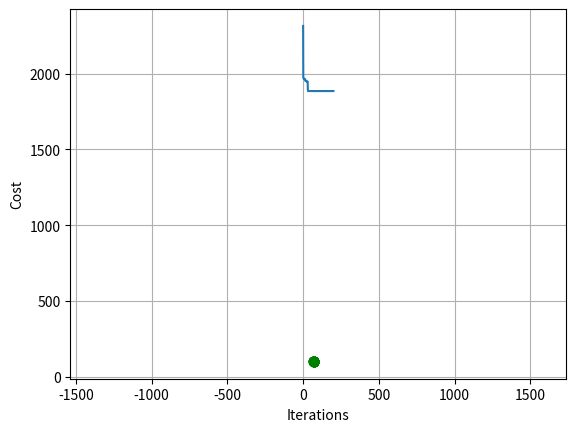

Source code (Python):
import math
import random
import sys
import copy
import matplotlib.path as mpath
import matplotlib.patches as mpatches
import matplotlib.pyplot as plt

class HybridAntColony:
    
    # 各类参数初始化，接受z矩阵
    # z矩阵每条数据格式应为
    # [0,[12.50,37.60],600,[9.5,10.5],1/6]
    def __init__(self, z):

        super().__init__()
        self.F = 200                    #冷藏车固定成本
        self.F_EMPTY_RATIO = 0.18       #空车燃料消耗率
        self.F_FULL_RATIO = 0.41        #满载燃料消耗率
        self.GREEN_RATIO = 5.49         #绿色成本系数，即柴油价加税
        self.Q_MAX = 9000               #车辆最大载重
        self.A = 5                      #运输消耗系数
        self.B = 12                     #装卸消耗系数
        self.P = 12                     #单位价格
        self.SPEED = 40                 #行驶速度
        self.DEPART_TIME = 6.5            #出发时间
        self.NOW_TIME = 6.5               #当前时间
        self.TRANS_REDUCT_RATIO = 0.0025#运输衰减率
        self.LOAD_REDUCT_RATIO = 0.005  #装卸衰减率
        self.FORWARD_PUNISH_RATIO = 20  #提前惩罚系数
        self.LATE_PUNISHI_RATIO = 20   #迟到惩罚系数
        self.alpha = 1                  #信息素因子
        self.beta = 3                   #启发素因子
        self.sita = 0.8                 #信息素挥发因子
        self.q_0 = 0.6                  #参数q0
        self.Q = 100                    #信息素总量
        self.ant = 15                   #蚂蚁数量
        self.lambda_phe = 1.5           #lambda取1.8
        self.eta = 0.99                 #eta取0.99
        self.times = 100                #迭代次数为100
        self.N_MAX = 5
        self.C_FRESH = 0.4                #新引入参数
        self.gamma = 5                  #朱申俊引入的beta

        self.best_solution = Solution() #全局最优方案
        self.now_best = Solution()      #当前最优方案
        self.best_solution.totalcost = sys.maxsize
        self.r = 0                      #当前节点
        self.customers = []             #客户
        self.graph = []                 #邻接矩阵
        self.untreated = []             #未处理客户节点
        self.solution = Solution()      #方案
        self.pheromone = []             #信息素矩阵
        self.herustic = []              #启发素矩阵
    
        # 将结点信息转化为类
        for i in range(0,len(z)):
            self.customers.append(Customer())
            self.customers[i].id = z[i][0]
            self.customers[i].location_x = z[i][1][0]
            self.customers[i].location_y = z[i][1][1]
            self.customers[i].q_i = z[i][2]
            self.customers[i].e_i = z[i][3][0]
            self.customers[i].l_i = z[i][3][1]
            self.customers[i].t_load = z[i][4]

        # 邻接矩阵记录各节点之间的距离，初始化信息素和启发式因子矩阵
        for i in range(0,len(self.customers)):
            self.graph.append([])
            self.pheromone.append([])
            self.herustic.append([])
            for j in range(0,len(self.customers)):
                self.pheromone[i].append([])
                self.herustic[i].append([])
                self.graph[i].append(math.sqrt(pow((self.customers[j].location_y - self.customers[i].location_y),2) + pow((self.customers[j].location_x - self.customers[i].location_x),2)))

    # 信息素第一次初始化
    def init(self):

        num = len(self.customers) * (len(self.customers)-1) / 2
        phe_0 = self.Q / (2 * num)

        for i in range(0,len(self.customers)-1):
            for j in range(i+1,len(self.customers)):
                self.pheromone[i][j] = self.pheromone[j][i] = phe_0
                # 按照朱申俊方法设计启发式因子
                self.herustic[i][j] = self.herustic[j][i] = self.customers[j].q_i * (1 / self.graph[i][j]) * (1 / (self.customers[j].t_load * 60))     # * 60
    
    # 初始化未服务客户节点和当前节点
    def reset(self):

        # 未服务客户节点不包括配送中心，长度比customers小1
        for i in range(0,len(self.customers)-1):
            self.untreated.append(i+1)
        
        self.solution = Solution()
        self.r = 0
        self.NOW_TIME = 6.5

    def a_star(self):

        # 初始化一条路线
        route = Route()
        # 路线的customers字段添加0
        route.customers.append(0)
        
        # 可能选为下一个节点的中间变量
        min_untreated = 0

        while len(self.untreated) != 0:
            # 初始化成本变量
            C = sys.maxsize
            for i in self.untreated:
                self.customers[i].t_i = self.NOW_TIME + self.graph[self.r][i] / self.SPEED
                c_2 = (self.F_EMPTY_RATIO + ((self.F_FULL_RATIO - self.F_EMPTY_RATIO) * route.load / self.Q_MAX)) * self.graph[self.r][i] * self.GREEN_RATIO
                c_3 = self.A * self.graph[self.r][i] / self.SPEED + self.B * self.customers[i].t_load
                c_41 = self.P * (self.customers[i].q_i * (1 - math.exp(-self.TRANS_REDUCT_RATIO * (self.customers[i].t_i - 6.5))))
                c_42 = self.P * route.load * (1 - math.exp(-self.LOAD_REDUCT_RATIO * self.customers[i].t_load))
                c_4 = c_41 + c_42
                c_5 = 0.0
                if self.customers[i].e_i - self.customers[i].t_i > 0:
                    c_5 = self.FORWARD_PUNISH_RATIO * (self.customers[i].e_i - self.customers[i].t_i)
                elif self.customers[i].t_i - self.customers[i].l_i > 0:
                    c_5 = self.LATE_PUNISHI_RATIO * (self.customers[i].t_i - self.customers[i].l_i)
                c_piece = c_2 + c_3 + c_4 + c_5
                if c_piece < C:
                    C = c_piece
                    min_untreated = i
            load = route.load + self.customers[min_untreated].q_i
            if load > self.Q_MAX:
                route.customers.append(0)
                self.NOW_TIME = 6.5
                self.best_solution.routes.append(route)
                route = Route()
                route.customers.append(0)
                self.r = 0
            route.load += self.customers[min_untreated].q_i
            route.customers.append(min_untreated)
            self.NOW_TIME += (self.customers[min_untreated].t_load + (self.graph[self.r][min_untreated] / self.SPEED))
            self.r = min_untreated
            for i in self.untreated:
                if i == min_untreated:
                    self.untreated.remove(i)
                    break
        route.customers.append(0)
        self.best_solution.routes.append(route)
        self.best_solution.c1 = len(self.best_solution.routes) * self.F
        for i in self.best_solution.routes:
            for j in range(0,len(i.customers)-1):
                self.best_solution.c2 += (self.F_EMPTY_RATIO + (self.F_FULL_RATIO - self.F_EMPTY_RATIO) * i.load / self.Q_MAX) * self.graph[i.customers[j]][i.customers[j+1]] * self.GREEN_RATIO
                self.best_solution.c3 += self.A * (self.graph[i.customers[j]][i.customers[j+1]] / self.SPEED) + self.B * self.customers[i.customers[j+1]].t_load
                #新加的
                self.best_solution.c3 += self.C_FRESH * (i.load / 100) * ((self.graph[i.customers[j]][i.customers[j+1]] / self.SPEED) + self.customers[i.customers[j+1]].t_load)
                #有改动
                self.best_solution.c4 +=self.P * ((self.customers[i.customers[j+1]].q_i * (1 - math.exp(-(self.TRANS_REDUCT_RATIO / (self.gamma * self.C_FRESH)) * (self.customers[i.customers[j+1]].t_i - 6.5)))) + (i.load - self.customers[i.customers[j+1]].q_i) * (1 - math.exp(-(self.LOAD_REDUCT_RATIO / (self.gamma * self.C_FRESH)) * self.customers[i.customers[j+1]].t_load)))
                if (self.customers[i.customers[j+1]].e_i - self.customers[i.customers[j+1]].t_i) > 0:
                    self.best_solution.c5 += self.FORWARD_PUNISH_RATIO * (self.customers[i.customers[j+1]].e_i - self.customers[i.customers[j+1]].t_i)
                elif (self.customers[i.customers[j+1]].t_i - self.customers[i.customers[j+1]].l_i) > 0:
                    self.best_solution.c5 += self.LATE_PUNISHI_RATIO * (self.customers[i.customers[j+1]].t_i - self.customers[i.customers[j+1]].l_i)
                i.load -= self.customers[i.customers[j+1]].q_i
        self.best_solution.totalcost = self.best_solution.c1 + self.best_solution.c2 + self.best_solution.c3 + self.best_solution.c4 + self.best_solution.c5

    # 信息素第二次初始化
    def init_phe(self):

        for i in self.best_solution.routes:
            for j in range(0,len(i.customers)-1):
                self.pheromone[i.customers[j]][i.customers[j+1]] *= self.lambda_phe
                self.pheromone[i.customers[j+1]][i.customers[j]] = self.pheromone[i.customers[j]][i.customers[j+1]]

    # 创建方案
    def construct_solution(self):

        route = Route()
        route.customers.append(0)

        while len(self.untreated) != 0:
            next_node = self.select_next(route)
            if next_node == 0:
                route.customers.append(0)
                # 路线总时间
                route.time += self.graph[self.r][0] / self.SPEED
                self.NOW_TIME += self.graph[self.r][0] / self.SPEED
                # 路线总长度
                route.distance += self.graph[self.r][0]
                # 当前方案添加该行车路线
                self.solution.routes.append(route)
                # 新建一条行车路线，方法同前面
                route = Route()
                route.customers.append(0)
                self.r = 0
                self.NOW_TIME = 6.5
            else:
                # 路线添加客户
                route.customers.append(next_node)
                self.customers[next_node].t_i = self.NOW_TIME + self.graph[self.r][next_node] / self.SPEED
                self.solution.c3 += self.A * (self.graph[self.r][next_node] / self.SPEED) + self.B * self.customers[next_node].t_load
                # 路线总载重添加客户节点的需求
                route.load += self.customers[next_node].q_i
                # 路线总时间添加
                route.time += self.graph[self.r][next_node] / self.SPEED + self.customers[next_node].t_load
                self.NOW_TIME += self.graph[self.r][next_node] / self.SPEED + self.customers[next_node].t_load
                # 路线总长度
                route.distance += self.graph[self.r][next_node]
                # 更改当前节点
                self.r = next_node
                # 将未服务列表移除当前节点
                for i in self.untreated:
                    if i == next_node:
                        self.untreated.remove(i)
                        break

        # 最后还要添加0节点
        route.customers.append(0) 
        # 路线总时间       
        # route.time = 
        # 路线总长度
        route.distance += self.graph[self.r][0]
        # 当前方案添加该行车路线
        self.solution.routes.append(route)
        # 当前方案总消费
        self.solution.c1 = len(self.solution.routes) * self.F
        for i in self.solution.routes:
            for j in range(0,len(i.customers)-1):
                self.solution.c2 += (self.F_EMPTY_RATIO + (self.F_FULL_RATIO - self.F_EMPTY_RATIO) * i.load / self.Q_MAX) * self.graph[i.customers[j]][i.customers[j+1]] * self.GREEN_RATIO
                #新加的
                self.solution.c3 += self.C_FRESH * (i.load / 100) * ((self.graph[i.customers[j]][i.customers[j+1]] / self.SPEED) + self.customers[i.customers[j+1]].t_load)
                #有改动
                self.solution.c4 += self.P * ((self.customers[i.customers[j+1]].q_i * (1 - math.exp(-(self.TRANS_REDUCT_RATIO / (self.gamma * self.C_FRESH)) * (self.customers[i.customers[j+1]].t_i - 6.5)))) + (i.load - self.customers[i.customers[j+1]].q_i) * (1 - math.exp(-(self.LOAD_REDUCT_RATIO / (self.gamma * self.C_FRESH)) * self.customers[i.customers[j+1]].t_load)))
                if (self.customers[i.customers[j+1]].e_i - self.customers[i.customers[j+1]].t_i) > 0:
                    self.solution.c5 += self.FORWARD_PUNISH_RATIO * (self.customers[i.customers[j+1]].e_i - self.customers[i.customers[j+1]].t_i)
                elif (self.customers[i.customers[j+1]].t_i - self.customers[i.customers[j+1]].l_i) > 0:
                    self.solution.c5 += self.LATE_PUNISHI_RATIO * (self.customers[i.customers[j+1]].t_i - self.customers[i.customers[j+1]].l_i)
                i.load -= self.customers[i.customers[j+1]].q_i
        self.solution.totalcost = self.solution.c1 + self.solution.c2 + self.solution.c3 + self.solution.c4 + self.solution.c5

    # 选择下一个节点，接收参数route:当前路线
    def select_next(self, route):

        # 如果未服务列表为空，返回0点
        if len(self.untreated) == 0:
            return 0
        
        # 初始化下一个节点和随机的q1
        next_node = 0
        random_num = random.random()
        # 如果q0 >= q1
        if self.q_0 >= random_num:
            # 初始化最大信息素和启发因子的积（带参数α和β）
            max_phe = 0
            max_untreated_num = 0
            # 遍历未服务节点
            for i in range(0,len(self.untreated)):
                # 找最大信息素和启发因子的积（带参数α和β）
                if math.pow(self.pheromone[self.r][self.untreated[i]], self.alpha) * math.pow(self.herustic[self.r][self.untreated[i]], self.beta) > max_phe:
                    max_phe = math.pow(self.pheromone[self.r][self.untreated[i]], self.alpha) * math.pow(self.herustic[self.r][self.untreated[i]], self.beta)
                    max_untreated_num = i
            # 找到最大积对应的点设为下一个节点
            next_node = self.untreated[max_untreated_num]
            # 判断是否超载，超载则返回0
            load = route.load + self.customers[next_node].q_i
            if load > self.Q_MAX:
                next_node = 0
        # q0 < q1
        else:
            # 累加概率初始化
            sum_p = 0
            # 概率区间列表
            p_i = []
            # 信息素和启发因子的积的总和
            sum_phe_her = 0
            for i in range(0,len(self.untreated)):
                sum_phe_her += math.pow(self.pheromone[self.r][self.untreated[i]], self.alpha) * math.pow(self.herustic[self.r][self.untreated[i]], self.beta)
            for i in range(0,len(self.untreated)):
                p = math.pow(self.pheromone[self.r][self.untreated[i]], self.alpha) * math.pow(self.herustic[self.r][self.untreated[i]], self.beta) / sum_phe_her
                p_i.append([sum_p, sum_p+p])
                sum_p += p
            # 轮盘赌随机数
            random_num_2 = random.random()
            # 判断随机数落在哪个概率区间，落在哪里就将对应的未服务节点设为下一个节点
            for i in range(0,len(p_i)):
                if random_num_2 >= p_i[i][0] and random_num_2 < p_i[i][1]:
                    next_node = self.untreated[i]
        
        # 再次验证是否超载，如超载，将返回0点
        load = route.load + self.customers[next_node].q_i
        if load > self.Q_MAX:
            next_node = 0

        return next_node

    # 更新信息素,要改一些变量
    def update_pheromone(self, solutions, delta_max, delta_min):

        # 初始化信息素增加值
        delta = 0

        ant_solution_node = []
        ant_solution_path = []
        num = 0
        self.now_best.totalcost = sys.maxsize
        for i in solutions:
            ant_solution_node.append([])
            if i.totalcost < self.now_best.totalcost:
                self.now_best = i
            for j in i.routes:
                for k in j.customers[:-1]:
                    ant_solution_node[num].append(k)
            ant_solution_node[num].append(0)
            num += 1

        num = 0
        for i in ant_solution_node:
            ant_solution_path.append([])
            for j in range(0,len(i)-1):
                ant_solution_path[num].append([i[j],i[j+1]])
            num += 1
        
        #信息素挥发
        for i in range(0,len(self.customers)-1):
            for j in range(i+1,len(self.customers)):
                self.pheromone[i][j] *= (1 - self.sita)
                self.pheromone[j][i] = self.pheromone[i][j]

        if self.now_best.totalcost < self.best_solution.totalcost:
            total_distance = 0
            for route in self.now_best.routes:
                total_distance += route.distance

            delta = self.Q / total_distance
            self.best_solution = copy.deepcopy(self.now_best)
        else:
            delta = 0

        best_solution_node = []
        best_solution_path = []
        for i in self.best_solution.routes:
            for k in i.customers[:-1]:
                best_solution_node.append(k)
        best_solution_node.append(0)
        
        for i in range(0,len(best_solution_node)-1):
            best_solution_path.append([best_solution_node[i],best_solution_node[i+1]])

        for i in ant_solution_path:
            for j in i:
                if j in best_solution_path:
                    # 有改动
                    self.pheromone[j[0]][j[1]] += delta #* self.graph[j[0]][j[1]]
                    self.pheromone[j[1]][j[0]] = self.pheromone[j[0]][j[1]]

        for i in range(0,len(self.customers)-1):
            for j in range(i+1,len(self.customers)):
                if self.pheromone[i][j] > delta_max:
                    delta_max = self.pheromone[i][j]
                elif self.pheromone[i][j] < delta_min:
                    self.pheromone[i][j] = delta_min
                self.pheromone[j][i] = self.pheromone[i][j]
    
class Route:

    def __init__(self):

        super().__init__()
        self.load = 0
        self.distance = 0
        self.time = 0
        self.customers = []

class Solution:

    def __init__(self):
    
        super().__init__()
        self.totalcost = 0
        self.routes = []
        self.c1 = 0
        self.c2 = 0
        self.c3 = 0
        self.c4 = 0
        self.c5 = 0

class Customer:

    def __init__(self):

        super().__init__()
        self.id = 0         #某customer的id
        self.location_x = 0 #某customer横坐标
        self.location_y = 0 #某customer纵坐标
        self.q_i = 0        #某customer需求货量
        self.e_i = 0        #某customer时间窗最早
        self.l_i = 0        #某customer时间窗最晚
        self.t_load = 0     #装卸时间
        self.t_i = 0          #到达时间

if __name__ == "__main__":

    # 有改动
    z = [
        [0, [71.60, 96.72], 0, [0.0, 17.0], 0],
        [1, [70.70, 98.86], 1500, [6.0, 8.0], 1 / 3],
        [2, [70.47, 100.73], 500, [7.5, 9], 1 / 6],
        [3, [69.09, 99.42], 1500, [6.0, 8.0], 1 / 3],
        [4, [68.75, 98.41], 1500, [6.5, 8.33], 1 / 3],
        [5, [71.67, 101.61], 2000, [6.67, 8.5], 5 / 12],
        [6, [69.14, 101.44], 2000, [7.0, 9.0], 5 / 12],
        [7, [67.98, 100.32], 1800, [7.33, 9.0], 11 / 30],
        [8, [70.21, 102.49], 1000, [7.5, 9.0], 1 / 4],
        [9, [67.91, 98.22], 1000, [7.0, 8.5], 1 / 4],
        [10, [66.67, 100.79], 1000, [7.0, 9.0], 1 / 4],
        [11, [67.42, 102.81], 1000, [7.5, 9.5], 1 / 4],
        [12, [69.22, 103.54], 500, [7.5, 9.0], 1 / 6],
        [13, [65.98, 102.38], 500, [7.5, 9.5], 1 / 6],
        [14, [73.00, 101.03], 1500, [7.5, 9.0], 1 / 3],
        [15, [72.98, 102.44], 2000, [6.83, 8.5], 5 / 12],
        [16, [71.86, 103.30], 1500, [7.0, 8.67], 1 / 3],
        [17, [71.00, 102.40], 1500, [7.0, 8.67], 1 / 3],
        [18, [72.03, 101.11], 500, [7.83, 9.0], 1 / 6],
        [19, [69.82, 98.65], 2500, [6.5, 8.5], 1 / 2],
        [20, [71.21, 98.11], 1000, [7.83, 9.0], 1 / 4]
    ]
    hybrid_ant_colony = HybridAntColony(z)
    hybrid_ant_colony.init()
    hybrid_ant_colony.reset()
    hybrid_ant_colony.a_star()

    hybrid_ant_colony.init_phe()

    temp_solution = []
    convergence_times = 0
    convergence = {}
    convergence[convergence_times] = hybrid_ant_colony.best_solution.totalcost
    delta_max = hybrid_ant_colony.lambda_phe * hybrid_ant_colony.Q / (len(hybrid_ant_colony.customers) * (len(hybrid_ant_colony.customers)-1))
    delta_min = delta_max / 5
    for i in range(0,hybrid_ant_colony.ant):
        hybrid_ant_colony.reset()
        hybrid_ant_colony.construct_solution()
        temp_solution.append(hybrid_ant_colony.solution)
    last_best_totalcost = hybrid_ant_colony.best_solution.totalcost
    hybrid_ant_colony.update_pheromone(temp_solution,delta_max,delta_min)
    if hybrid_ant_colony.now_best.totalcost < last_best_totalcost:
        convergence_times = 1
        convergence[convergence_times] = hybrid_ant_colony.now_best.totalcost
        # distance = 0
        # for route in hybrid_ant_colony.now_best.routes:
        #     distance += route.distance
        # delta_max = (len(hybrid_ant_colony.customers)/20) / (1 - hybrid_ant_colony.sita) * 1 / distance
        # delta_min = delta_max / 5
    last_best_solution = copy.deepcopy(hybrid_ant_colony.now_best)

    num = 0
    for i in range(0,hybrid_ant_colony.times-1):

        if (i + 2) > hybrid_ant_colony.times / 5 and (i + 2) <= hybrid_ant_colony.times / 3:
            hybrid_ant_colony.sita = 0.5
        elif (i + 2) > hybrid_ant_colony.times / 3 and (i + 2) <= hybrid_ant_colony.times / 2:
            hybrid_ant_colony.sita = 0.3
        elif (i + 2) > hybrid_ant_colony.times / 2:
            hybrid_ant_colony.sita = 0.1

        temp_solution = []
        for j in range(0,hybrid_ant_colony.ant):
            hybrid_ant_colony.reset()
            hybrid_ant_colony.construct_solution()
            temp_solution.append(hybrid_ant_colony.solution)
        last_best_totalcost = hybrid_ant_colony.best_solution.totalcost
        hybrid_ant_colony.update_pheromone(temp_solution,delta_max,delta_min)
        if hybrid_ant_colony.now_best.totalcost < last_best_totalcost:
            convergence_times = i + 2
            convergence[convergence_times] = hybrid_ant_colony.now_best.totalcost
            # distance = 0
            # for route in hybrid_ant_colony.now_best.routes:
            #     distance += route.distance
            # delta_max = (len(hybrid_ant_colony.customers)/20) / (1 - hybrid_ant_colony.sita) * 1 / distance
            # delta_min = delta_max / 5
        
        if hybrid_ant_colony.now_best.totalcost != last_best_solution.totalcost:
            hybrid_ant_colony.q_0 *= (1 - (hybrid_ant_colony.now_best.totalcost - last_best_solution.totalcost) / last_best_solution.totalcost)
        else:
            if num < hybrid_ant_colony.N_MAX:
                num += 1
            else:
                hybrid_ant_colony.q_0 *= hybrid_ant_colony.eta
        
        last_best_solution = copy.deepcopy(hybrid_ant_colony.now_best)

    # 出路线图
    fig, ax = plt.subplots()
    Path = mpath.Path
    path_data = []

    for i in hybrid_ant_colony.best_solution.routes:
        for j in i.customers:
            if not path_data:
                path_data.append((Path.MOVETO,(hybrid_ant_colony.customers[j].location_x,hybrid_ant_colony.customers[j].location_y)))
            path_data.append((Path.LINETO,(hybrid_ant_colony.customers[j].location_x,hybrid_ant_colony.customers[j].location_y)))

    codes, verts = zip(*path_data)
    path = mpath.Path(verts, codes)
    x, y = zip(*path.vertices)
    line, = ax.plot(x, y, 'go-')
    ax.grid()
    ax.axis('equal')
    # plt.show()

    x_label = []
    y_label = []
    y_last_label = convergence[1]
    for i in convergence.keys():
        if i == 0 or i == 1:
            x_label.append(i)
            y_label.append(convergence[i])
        else:
            if (i-1) in convergence.keys():
                x_label.append(i)
                y_label.append(convergence[i])
                y_last_label = convergence[i]
            else:
                x_label.append(i-1)
                y_label.append(y_last_label)
                x_label.append(i)
                y_label.append(convergence[i])
                y_last_label = convergence[i]
    x_label.append(200)
    y_label.append(hybrid_ant_colony.best_solution.totalcost)
    plt.plot(x_label, y_label)
    plt.xlabel('Iterations')
    plt.ylabel('Cost')
    # plt.show()

    with open('C:\\Users\\98600\\Desktop\\new_hybrid_ant_colony.txt', 'a', encoding='utf-8') as fp:
        for i in hybrid_ant_colony.best_solution.routes:
            fp.write(str(i.customers)+' ')
        fp.write(str(hybrid_ant_colony.best_solution.totalcost)+' ')
        fp.write(str(hybrid_ant_colony.best_solution.c1)+' ')
        fp.write(str(hybrid_ant_colony.best_solution.c2)+' ')
        fp.write(str(hybrid_ant_colony.best_solution.c3)+' ')
        fp.write(str(hybrid_ant_colony.best_solution.c4)+' ')
        fp.write(str(hybrid_ant_colony.best_solution.c5)+' ')
        fp.write(str(convergence_times)+'\n')
